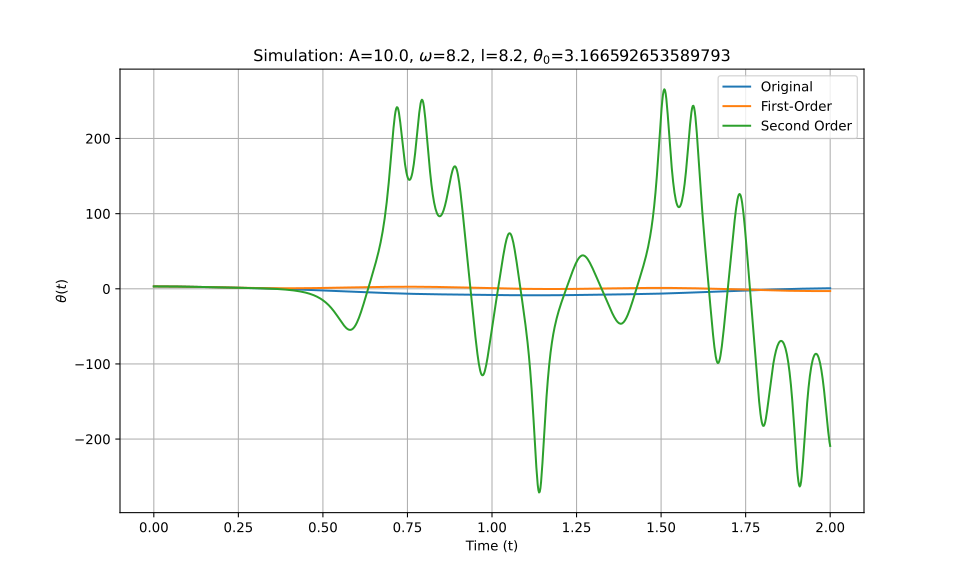

Data behind this chart, as committed beside it:
t_eval, Equation_1, Equation_2, Equation_3
0.0, 3.167, 3.167, 3.167
0.002002, 3.166, 3.166, 3.166
0.004004, 3.166, 3.166, 3.166
0.006006, 3.165, 3.165, 3.165
0.008008, 3.164, 3.164, 3.164
0.01001, 3.162, 3.162, 3.162
0.01201, 3.161, 3.161, 3.161
0.01401, 3.159, 3.159, 3.159
0.01602, 3.156, 3.156, 3.156
0.01802, 3.153, 3.153, 3.153
0.02002, 3.15, 3.15, 3.15
0.02202, 3.147, 3.147, 3.147
0.02402, 3.143, 3.143, 3.143
0.02603, 3.139, 3.139, 3.139
0.02803, 3.134, 3.135, 3.134
0.03003, 3.13, 3.13, 3.13
0.03203, 3.125, 3.125, 3.125
0.03403, 3.119, 3.119, 3.119
0.03604, 3.114, 3.114, 3.114
0.03804, 3.108, 3.108, 3.108
0.04004, 3.101, 3.101, 3.101
0.04204, 3.095, 3.095, 3.095
0.04404, 3.088, 3.088, 3.088
0.04605, 3.081, 3.081, 3.081
0.04805, 3.073, 3.073, 3.073
0.05005, 3.065, 3.065, 3.065
0.05205, 3.057, 3.057, 3.057
0.05405, 3.049, 3.049, 3.049
0.05606, 3.04, 3.04, 3.04
0.05806, 3.031, 3.031, 3.031
0.06006, 3.022, 3.022, 3.022
0.06206, 3.012, 3.012, 3.012
0.06406, 3.002, 3.002, 3.002
0.06607, 2.992, 2.992, 2.992
0.06807, 2.981, 2.981, 2.981
0.07007, 2.971, 2.971, 2.971
0.07207, 2.96, 2.96, 2.96
0.07407, 2.948, 2.948, 2.948
0.07608, 2.937, 2.937, 2.937
0.07808, 2.925, 2.925, 2.925
0.08008, 2.913, 2.913, 2.913
0.08208, 2.901, 2.901, 2.901
0.08408, 2.888, 2.888, 2.888
0.08609, 2.875, 2.875, 2.875
0.08809, 2.862, 2.862, 2.862
0.09009, 2.849, 2.849, 2.849
0.09209, 2.836, 2.835, 2.836
0.09409, 2.822, 2.821, 2.822
0.0961, 2.808, 2.807, 2.808
0.0981, 2.794, 2.793, 2.794
0.1001, 2.779, 2.778, 2.779
0.1021, 2.765, 2.763, 2.765
0.1041, 2.75, 2.748, 2.75
0.1061, 2.735, 2.733, 2.735
0.1081, 2.72, 2.718, 2.72
0.1101, 2.704, 2.702, 2.704
0.1121, 2.689, 2.686, 2.689
0.1141, 2.673, 2.67, 2.673
0.1161, 2.657, 2.654, 2.657
0.1181, 2.641, 2.637, 2.641
... 940 more rows
